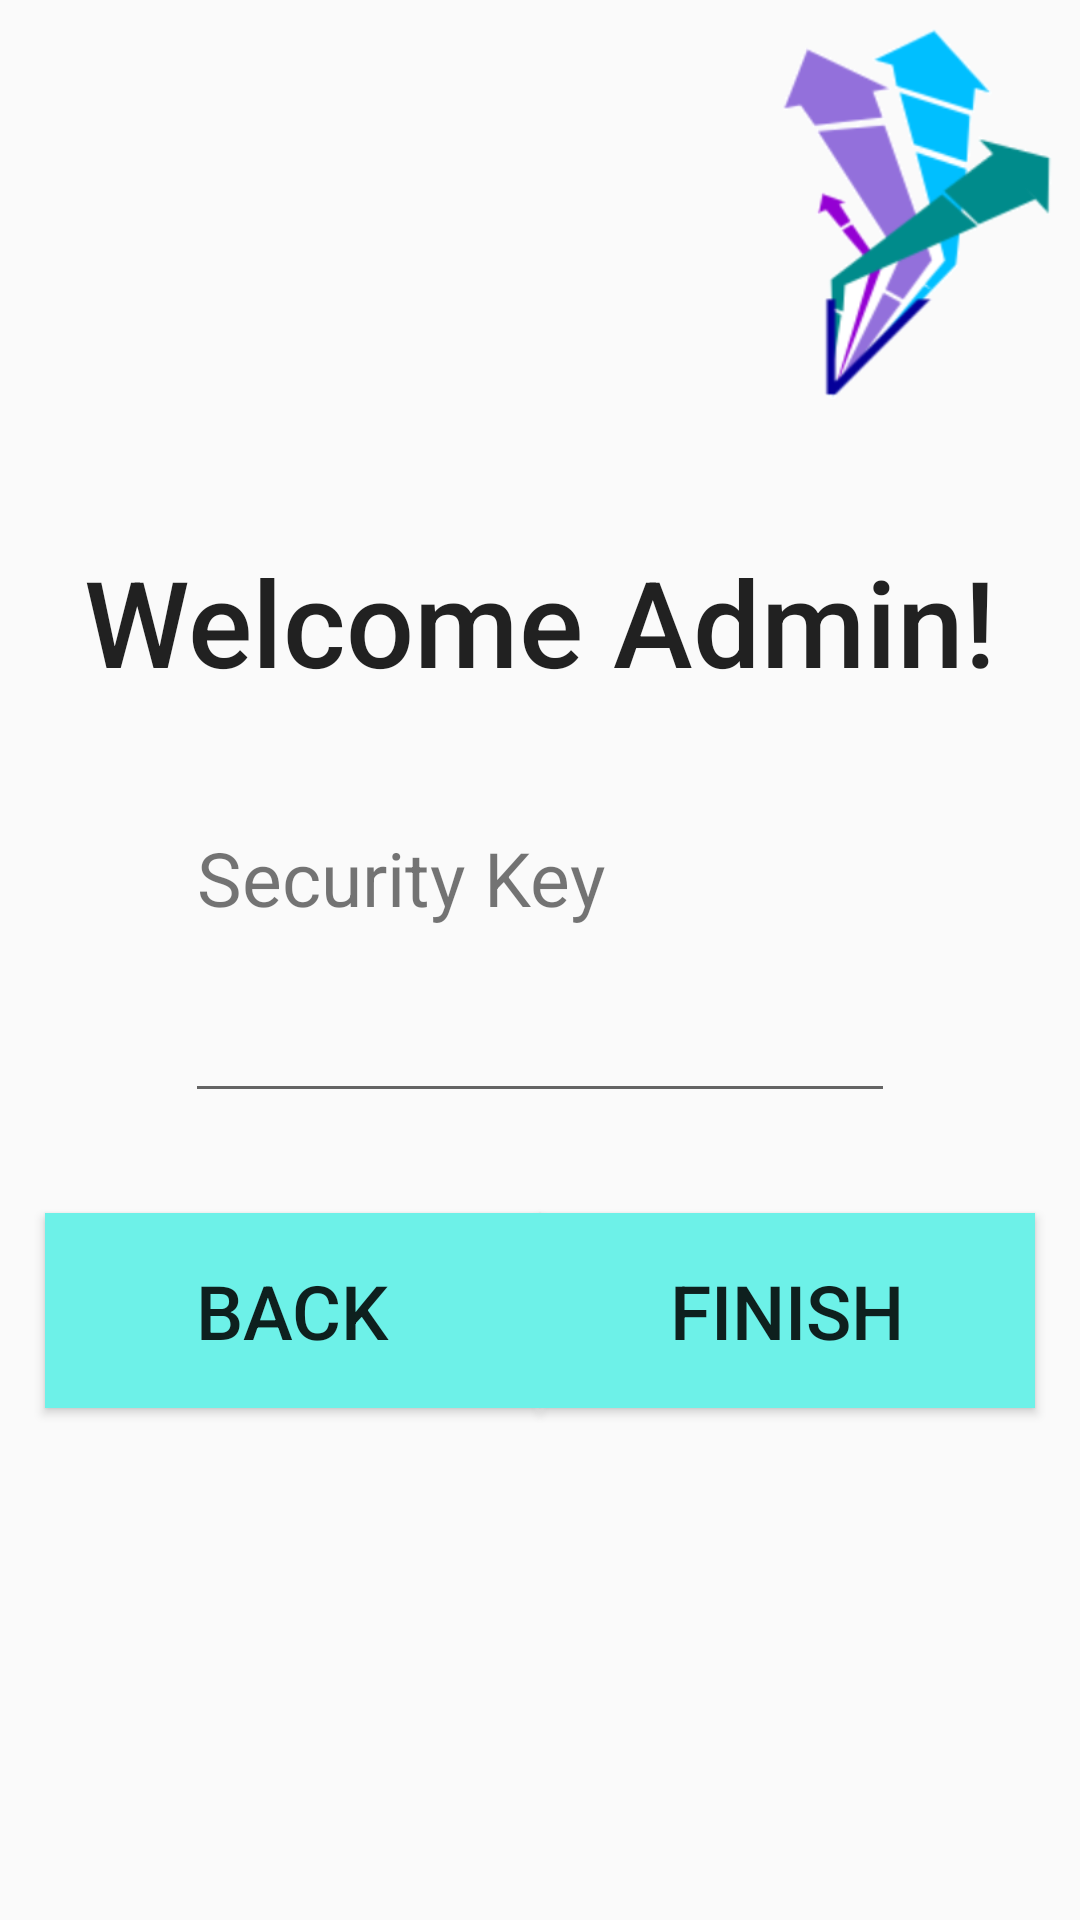

Reconstruct the res/layout file that produces this screen, plus the resources it refers to.
<!-- AndroidManifest.xml: application theme AppTheme -->
<!-- res/layout/activity_admin_registration.xml -->
<?xml version="1.0" encoding="utf-8"?>
<android.support.constraint.ConstraintLayout xmlns:android
    ="http://schemas.android.com/apk/res/android"
    xmlns:app="http://schemas.android.com/apk/res-auto"
    xmlns:tools="http://schemas.android.com/tools"
    android:layout_width="match_parent"
    android:layout_height="match_parent"
    tools:context="edu.gatech.cs2340.vaspa.buzzshelter.controller.AdminRegistrationActivity">

    <EditText
        android:id="@+id/admin_Key"
        android:layout_width="wrap_content"
        android:layout_height="wrap_content"
        android:layout_marginBottom="8dp"
        android:layout_marginEnd="8dp"
        android:layout_marginStart="8dp"
        android:layout_marginTop="8dp"
        android:ems="10"
        android:inputType="textPassword"
        android:textSize="20sp"
        app:layout_constraintBottom_toBottomOf="parent"
        app:layout_constraintEnd_toEndOf="parent"
        app:layout_constraintStart_toStartOf="parent"
        app:layout_constraintTop_toTopOf="parent"
        app:layout_constraintVertical_bias="0.55" />

    <TextView
        android:id="@+id/Key_Prompt"
        android:layout_width="154dp"
        android:layout_height="38dp"
        android:layout_marginBottom="8dp"
        android:layout_marginEnd="8dp"
        android:layout_marginStart="8dp"
        android:layout_marginTop="8dp"
        android:text="Security Key"
        android:textSize="25sp"
        app:layout_constraintBottom_toBottomOf="parent"
        app:layout_constraintEnd_toEndOf="parent"
        app:layout_constraintHorizontal_bias="0.303"
        app:layout_constraintStart_toStartOf="parent"
        app:layout_constraintTop_toTopOf="parent"
        app:layout_constraintVertical_bias="0.457" />

    <TextView
        android:id="@+id/textView2"
        android:layout_width="wrap_content"
        android:layout_height="wrap_content"
        android:layout_marginBottom="8dp"
        android:layout_marginEnd="8dp"
        android:layout_marginStart="8dp"
        android:layout_marginTop="8dp"
        android:text="Welcome Admin!"
        android:textAppearance="@style/TextAppearance.AppCompat.Body2"
        android:textSize="40sp"
        app:layout_constraintBottom_toBottomOf="parent"
        app:layout_constraintEnd_toEndOf="parent"
        app:layout_constraintHorizontal_bias="0.507"
        app:layout_constraintStart_toStartOf="parent"
        app:layout_constraintTop_toTopOf="parent"
        app:layout_constraintVertical_bias="0.302" />

    <Button
        android:id="@+id/Finish_Button"
        android:layout_width="165dp"
        android:layout_height="65dp"
        android:layout_marginBottom="8dp"
        android:layout_marginEnd="8dp"
        android:layout_marginStart="8dp"
        android:layout_marginTop="8dp"
        android:background="@drawable/rectangle_button_blue"
        android:text="Finish"
        android:textSize="25sp"
        app:layout_constraintBottom_toBottomOf="parent"
        app:layout_constraintEnd_toEndOf="parent"
        app:layout_constraintHorizontal_bias="0.96"
        app:layout_constraintStart_toStartOf="parent"
        app:layout_constraintTop_toTopOf="parent"
        app:layout_constraintVertical_bias="0.709" />

    <Button
        android:id="@+id/admin_back"
        android:layout_width="165dp"
        android:layout_height="65dp"
        android:layout_marginBottom="8dp"
        android:layout_marginEnd="8dp"
        android:layout_marginStart="8dp"
        android:layout_marginTop="8dp"
        android:background="@drawable/rectangle_button_blue"
        android:text="Back"
        android:textSize="25sp"
        app:layout_constraintBottom_toBottomOf="parent"
        app:layout_constraintEnd_toEndOf="parent"
        app:layout_constraintHorizontal_bias="0.039"
        app:layout_constraintStart_toStartOf="parent"
        app:layout_constraintTop_toTopOf="parent"
        app:layout_constraintVertical_bias="0.709" />

    <ImageView
        android:id="@+id/imageView3"
        android:layout_width="95dp"
        android:layout_height="125dp"
        android:layout_marginBottom="8dp"
        android:layout_marginEnd="8dp"
        android:layout_marginStart="8dp"
        android:layout_marginTop="8dp"
        app:layout_constraintBottom_toBottomOf="parent"
        app:layout_constraintEnd_toEndOf="parent"
        app:layout_constraintHorizontal_bias="1.0"
        app:layout_constraintStart_toStartOf="parent"
        app:layout_constraintTop_toTopOf="parent"
        app:layout_constraintVertical_bias="0.0"
        app:srcCompat="@drawable/logo_small" />
</android.support.constraint.ConstraintLayout>
<!-- resources referenced by this layout -->
<resources>
  <!-- drawable logo_small: png bitmap (drawable, 26109 bytes) -->
  <!-- drawable rectangle_button_blue (drawable-v24) -->
  <?xml version="1.0" encoding="utf-8"?>
  <selector xmlns:android="http://schemas.android.com/apk/res/android">
      <item android:state_pressed="false">
          <shape android:shape="rectangle">
              <solid android:color="#6df1e8"/>
          </shape>
      </item>
      <item android:state_pressed="true">
          <shape android:shape="rectangle">
              <solid android:color="#099484"/>
          </shape>
      </item>
  </selector>
  <style name="AppTheme" parent="Theme.AppCompat.Light.DarkActionBar">
          
          <item name="colorPrimary">@color/colorPrimary</item>
          <item name="colorPrimaryDark">@color/colorPrimaryDark</item>
          <item name="colorAccent">@color/colorAccent</item>
      </style>
  <!-- not gathered from this repository: default colours our renderer supplied (Android Studio template values) -->
  <color name="colorPrimary">#FF6200EE</color>
  <color name="colorPrimaryDark">#FF3700B3</color>
  <color name="colorAccent">#FF03DAC5</color>
</resources>
